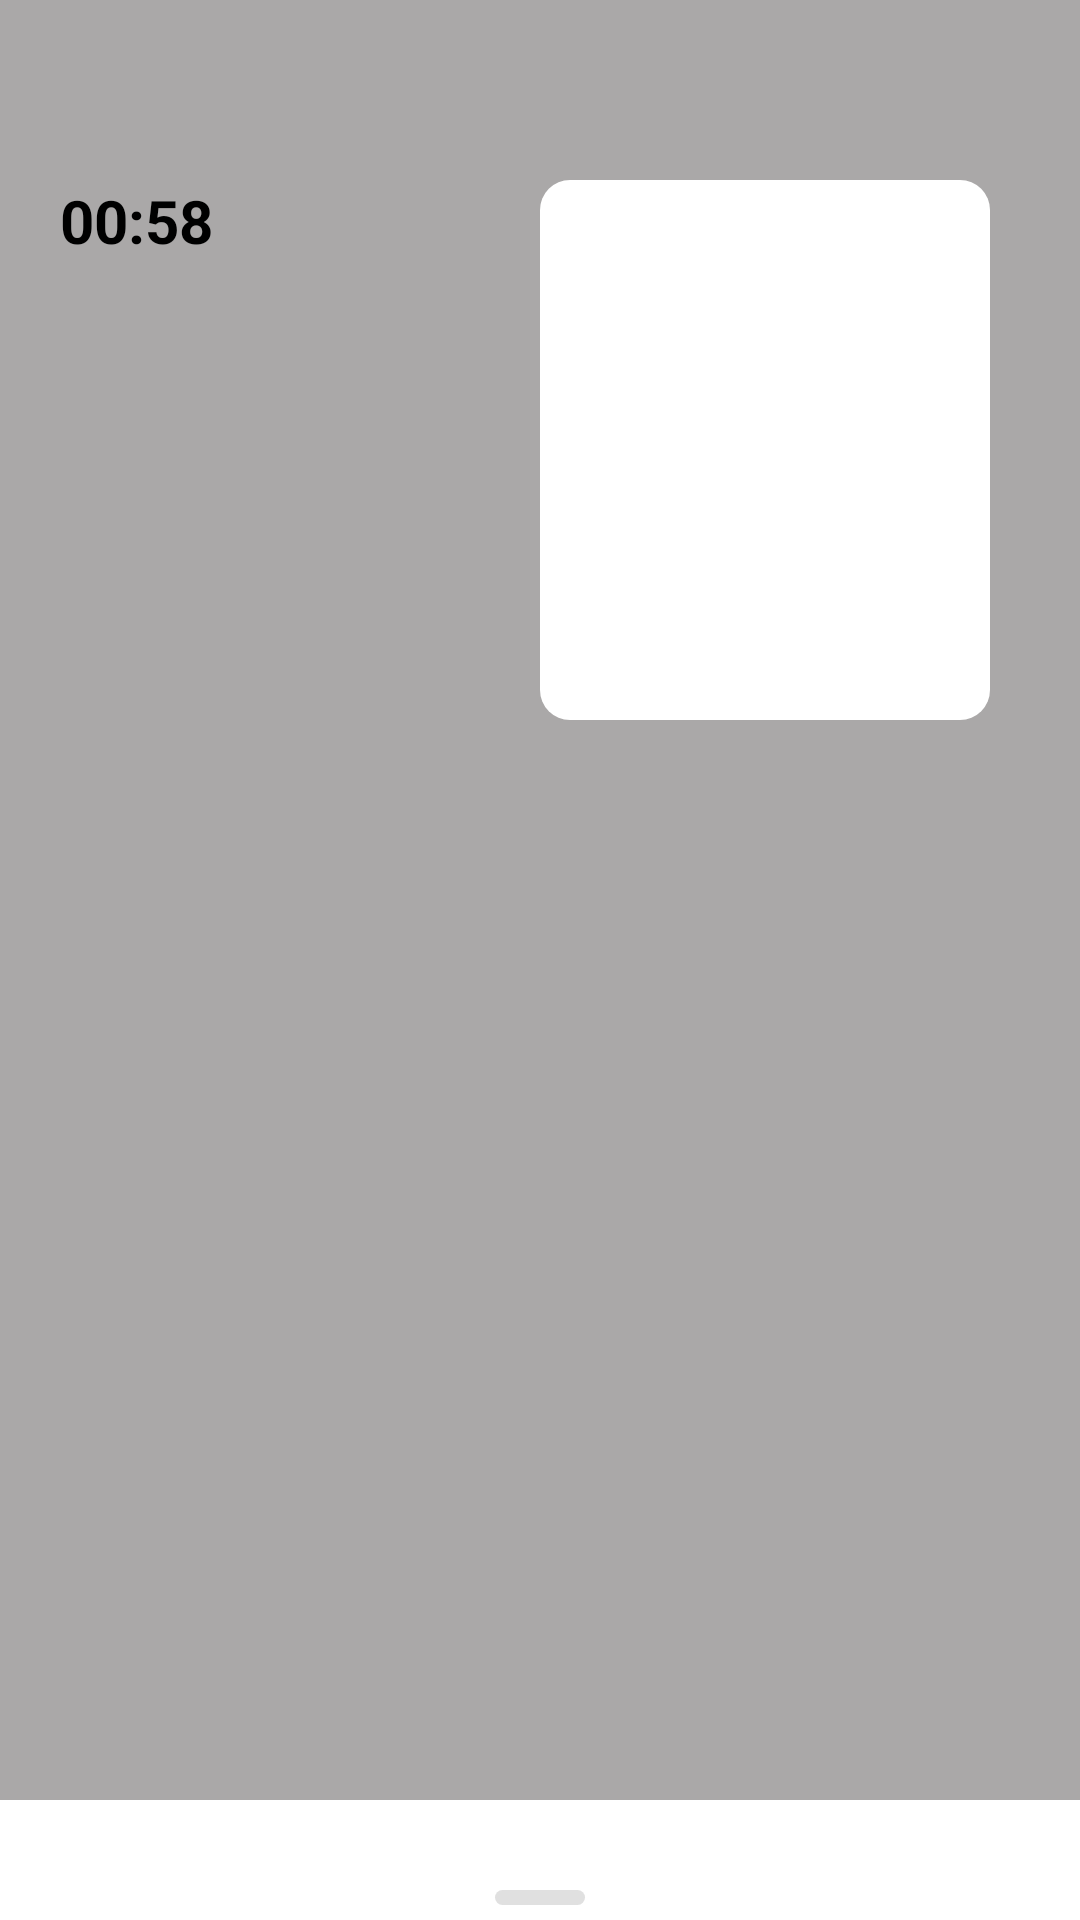

Android layout source for this screen:
<!-- AndroidManifest.xml: application theme Theme.K201688 -->
<!-- res/layout/activity_videocall18.xml -->
<?xml version="1.0" encoding="utf-8"?>
<androidx.constraintlayout.widget.ConstraintLayout xmlns:android="http://schemas.android.com/apk/res/android"
    xmlns:app="http://schemas.android.com/apk/res-auto"
    xmlns:tools="http://schemas.android.com/tools"
    android:layout_width="match_parent"
    android:layout_height="match_parent"
    tools:context=".videocall18">


    <LinearLayout
        android:layout_width="match_parent"
        android:layout_height="match_parent"
        android:orientation="vertical">

        <TextView
            android:layout_width="match_parent"
            android:layout_height="600dp"
            android:layout_marginStart="0dp"
            android:paddingTop="60dp"
            android:paddingLeft="20dp"
            android:text="00:58"
            android:textSize="20dp"
            android:textStyle="bold"
            android:textColor="@color/black"
            android:gravity="start"
            android:background="@drawable/call"/>

        <View
            android:layout_marginStart="20dp"
            android:layout_marginEnd="20dp"
            android:layout_marginTop="20dp"
            android:layout_width="match_parent"
            android:layout_height="95dp"
            android:layout_marginBottom="10dp"
            android:background="@drawable/video_call_bar">
        </View>
    </LinearLayout>

</androidx.constraintlayout.widget.ConstraintLayout>
<!-- resources referenced by this layout -->
<resources>
  <!-- drawable call (drawable) -->
  <layer-list xmlns:android="http://schemas.android.com/apk/res/android">
      
      <item android:drawable="@drawable/grey_rectangle" />
  
      
      <item
          android:right="30dp"
          android:top="60dp"
          android:gravity="right|top">
          <shape>
              <solid android:color="#FFFFFF" />
              <corners android:radius="10dp" />
              <size
                  android:width="150dp"
                  android:height="180dp" />
          </shape>
      </item>
  </layer-list>
  <style name="Theme.K201688" parent="Theme.MaterialComponents.DayNight.DarkActionBar">
          
          <item name="colorPrimary">@color/purple_500</item>
          <item name="colorPrimaryVariant">@color/purple_700</item>
          <item name="colorOnPrimary">@color/white</item>
          
          <item name="colorSecondary">@color/teal_200</item>
          <item name="colorSecondaryVariant">@color/teal_700</item>
          <item name="colorOnSecondary">@color/black</item>
          
          <item name="android:statusBarColor">?attr/colorPrimaryVariant</item>
          
      </style>
  <!-- drawable grey_rectangle (drawable) -->
  <shape xmlns:android="http://schemas.android.com/apk/res/android"
      android:shape="rectangle">
      <solid android:color="#AAA8A8" /> 
  
      <corners android:radius="0dp" /> 
  </shape>
  <!-- drawable rectangle (drawable) -->
  <shape xmlns:android="http://schemas.android.com/apk/res/android"
      android:shape="rectangle">
      <solid android:color="#FFFFFF" /> 
      <corners android:radius="0dp" /> 
  </shape>
  <!-- drawable rounded_rectangle (drawable) -->
  <shape xmlns:android="http://schemas.android.com/apk/res/android"
      android:shape="rectangle">
      <solid android:color="#E0E0E0" /> 
      <corners android:radius="8dp" /> 
  </shape>
  <!-- drawable cross_red_modified (drawable) -->
  <vector xmlns:android="http://schemas.android.com/apk/res/android"
      android:width="133dp"
      android:height="133dp"
      android:viewportWidth="133"
      android:viewportHeight="133">
    <path
        android:pathData="M54.5,-0.5C62.17,-0.5 69.83,-0.5 77.5,-0.5C106.83,6.83 125.17,25.17 132.5,54.5C132.5,62.17 132.5,69.83 132.5,77.5C125.17,106.83 106.83,125.17 77.5,132.5C69.83,132.5 62.17,132.5 54.5,132.5C25.17,125.17 6.83,106.83 -0.5,77.5C-0.5,69.83 -0.5,62.17 -0.5,54.5C6.83,25.17 25.17,6.83 54.5,-0.5Z"
        android:strokeAlpha="0.99"
        android:fillColor="#ef0303"
        android:fillAlpha="0.99"/>
    <path
        android:pathData="M51.5,49.5C56.76,53.41 61.76,57.75 66.5,62.5C70.99,58.52 75.32,54.35 79.5,50C80.45,49.52 81.45,49.35 82.5,49.5C82.66,50.87 82.49,52.21 82,53.5C77.7,57.46 73.86,61.79 70.5,66.5C74.48,70.99 78.65,75.32 83,79.5C83.61,81.24 82.95,82.24 81,82.5C76.03,78.36 71.2,74.03 66.5,69.5C62.5,73.5 58.5,77.5 54.5,81.5C51.4,82.9 50.23,81.9 51,78.5C55.17,74.33 59.33,70.17 63.5,66C59.33,61.83 55.17,57.67 51,53.5C50.42,52.07 50.59,50.74 51.5,49.5Z"
        android:fillColor="#ffeae9"/>
  </vector>
  <!-- not gathered from this repository: default colours our renderer supplied (Android Studio template values) -->
  <color name="purple_500">#FF6200EE</color>
  <color name="purple_700">#FF3700B3</color>
  <color name="teal_200">#FF03DAC5</color>
  <color name="teal_700">#FF018786</color>
  <color name="black">#FF000000</color>
  <color name="white">#FFFFFFFF</color>
</resources>
